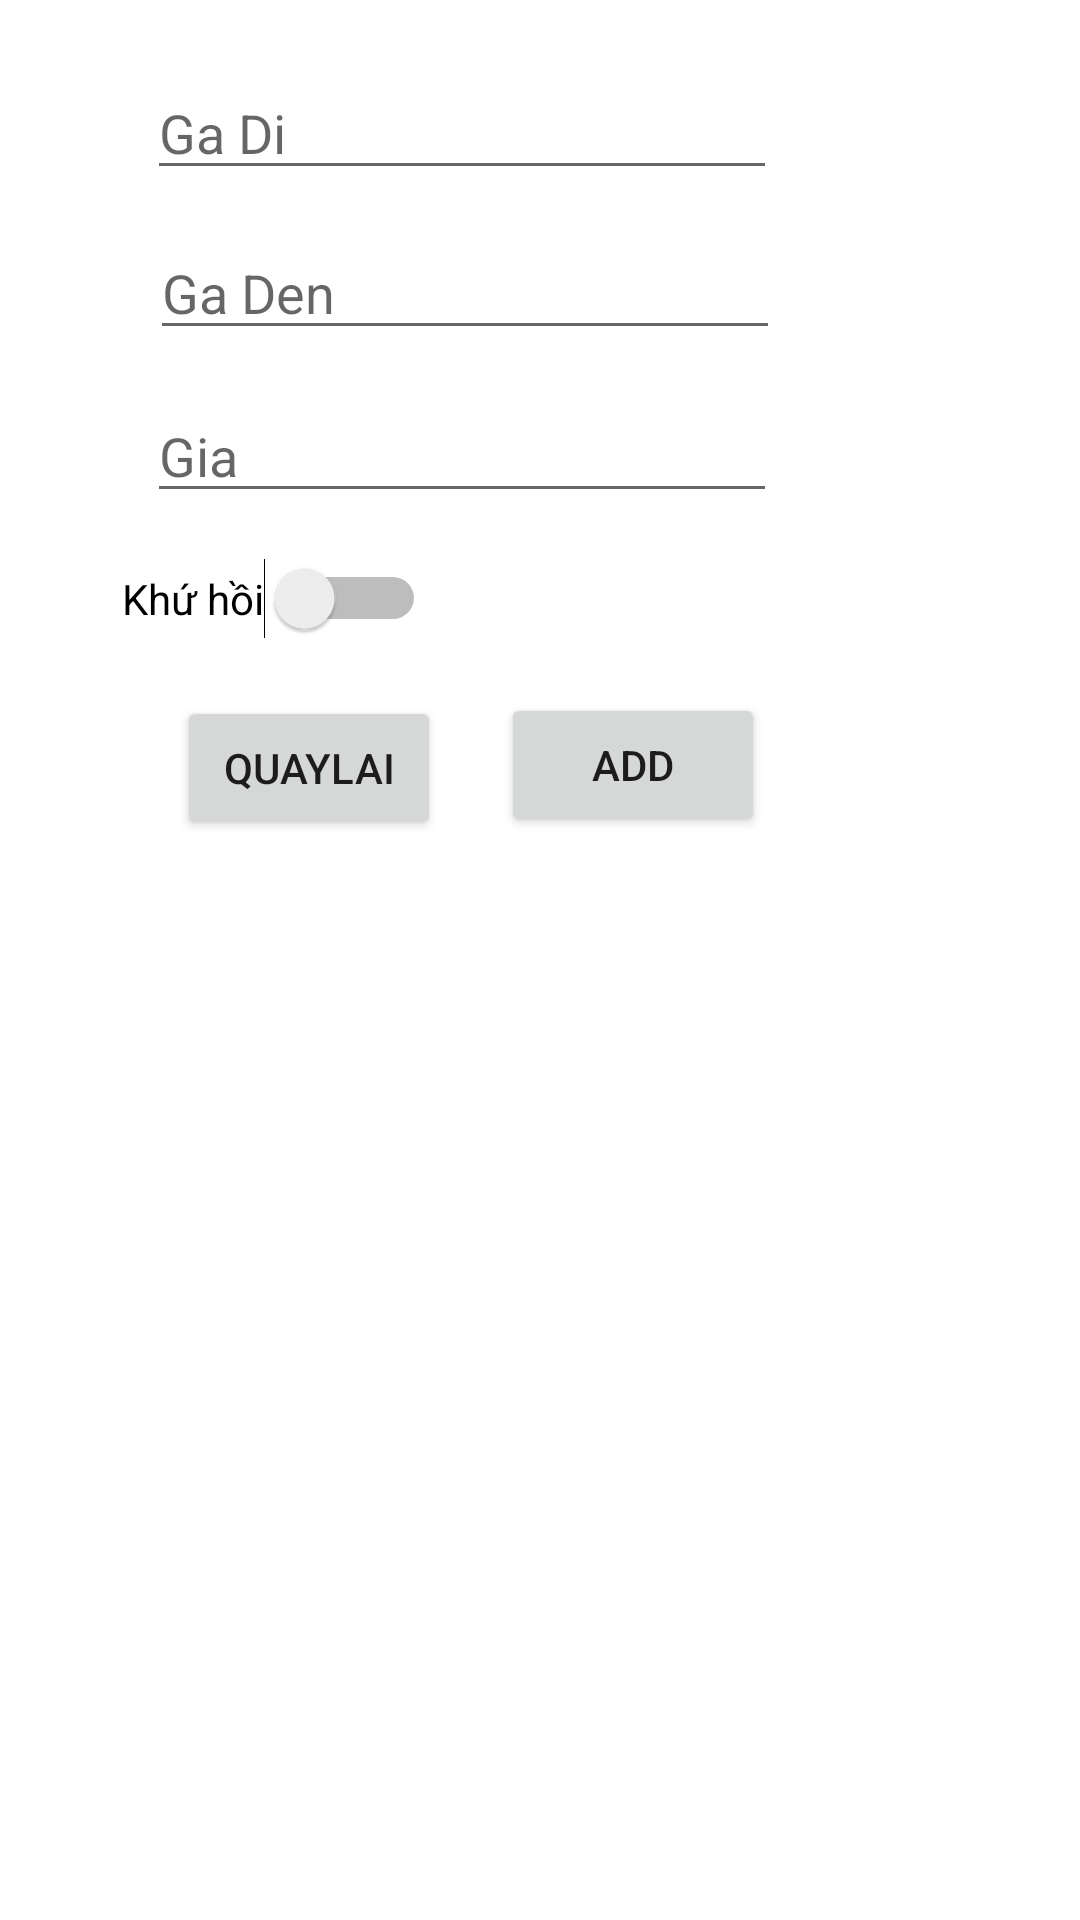

Write the Android layout XML for this screen, with the resource values it uses.
<!-- AndroidManifest.xml: application theme Theme.OnTap_SQLite_Filter -->
<!-- res/layout/activity_third.xml -->
<?xml version="1.0" encoding="utf-8"?>
<androidx.constraintlayout.widget.ConstraintLayout xmlns:android="http://schemas.android.com/apk/res/android"
    xmlns:app="http://schemas.android.com/apk/res-auto"
    xmlns:tools="http://schemas.android.com/tools"
    android:layout_width="match_parent"
    android:layout_height="match_parent"
    tools:context=".ThirdActivity">

    <EditText
        android:id="@+id/txtGaDi_3"
        android:layout_width="wrap_content"
        android:layout_height="wrap_content"
        android:layout_marginTop="22dp"
        android:layout_marginEnd="101dp"
        android:ems="10"
        android:hint="Ga Di"
        android:inputType="textPersonName"
        app:layout_constraintEnd_toEndOf="parent"
        app:layout_constraintTop_toTopOf="parent" />

    <EditText
        android:id="@+id/txtGaDen_3"
        android:layout_width="wrap_content"
        android:layout_height="wrap_content"
        android:layout_marginTop="12dp"
        android:layout_marginEnd="100dp"
        android:ems="10"
        android:hint="Ga Den"
        android:inputType="textPersonName"
        app:layout_constraintEnd_toEndOf="parent"
        app:layout_constraintTop_toBottomOf="@+id/txtGaDi_3" />

    <EditText
        android:id="@+id/txtGia_3"
        android:layout_width="wrap_content"
        android:layout_height="wrap_content"
        android:layout_marginTop="13dp"
        android:layout_marginEnd="101dp"
        android:ems="10"
        android:hint="Gia"
        android:inputType="textPersonName"
        app:layout_constraintEnd_toEndOf="parent"
        app:layout_constraintTop_toBottomOf="@+id/txtGaDen_3" />

    <Switch
        android:id="@+id/switchKhuHoi"
        android:layout_width="wrap_content"
        android:layout_height="wrap_content"
        android:layout_marginTop="15dp"
        android:layout_marginEnd="218dp"
        android:text="Khứ hồi"
        app:layout_constraintEnd_toEndOf="parent"
        app:layout_constraintTop_toBottomOf="@+id/txtGia_3" />

    <Button
        android:id="@+id/btnQuayLai_3"
        android:layout_width="wrap_content"
        android:layout_height="wrap_content"
        android:layout_marginTop="19dp"
        android:layout_marginEnd="20dp"
        android:text="QuayLai"
        app:layout_constraintEnd_toStartOf="@+id/btnAdd_3"
        app:layout_constraintTop_toBottomOf="@+id/switchKhuHoi" />

    <Button
        android:id="@+id/btnAdd_3"
        android:layout_width="wrap_content"
        android:layout_height="wrap_content"
        android:layout_marginTop="60dp"
        android:layout_marginEnd="105dp"
        android:text="Add"
        app:layout_constraintEnd_toEndOf="parent"
        app:layout_constraintTop_toBottomOf="@+id/txtGia_3" />
</androidx.constraintlayout.widget.ConstraintLayout>
<!-- resources referenced by this layout -->
<resources>
  <style name="Theme.OnTap_SQLite_Filter" parent="Theme.MaterialComponents.DayNight.DarkActionBar">
          
          <item name="colorPrimary">@color/purple_500</item>
          <item name="colorPrimaryVariant">@color/purple_700</item>
          <item name="colorOnPrimary">@color/white</item>
          
          <item name="colorSecondary">@color/teal_200</item>
          <item name="colorSecondaryVariant">@color/teal_700</item>
          <item name="colorOnSecondary">@color/black</item>
          
          <item name="android:statusBarColor" tools:targetApi="l">?attr/colorPrimaryVariant</item>
          
      </style>
  <!-- not gathered from this repository: default colours our renderer supplied (Android Studio template values) -->
  <color name="purple_500">#FF6200EE</color>
  <color name="purple_700">#FF3700B3</color>
  <color name="teal_200">#FF03DAC5</color>
  <color name="teal_700">#FF018786</color>
  <color name="black">#FF000000</color>
  <color name="white">#FFFFFFFF</color>
</resources>
